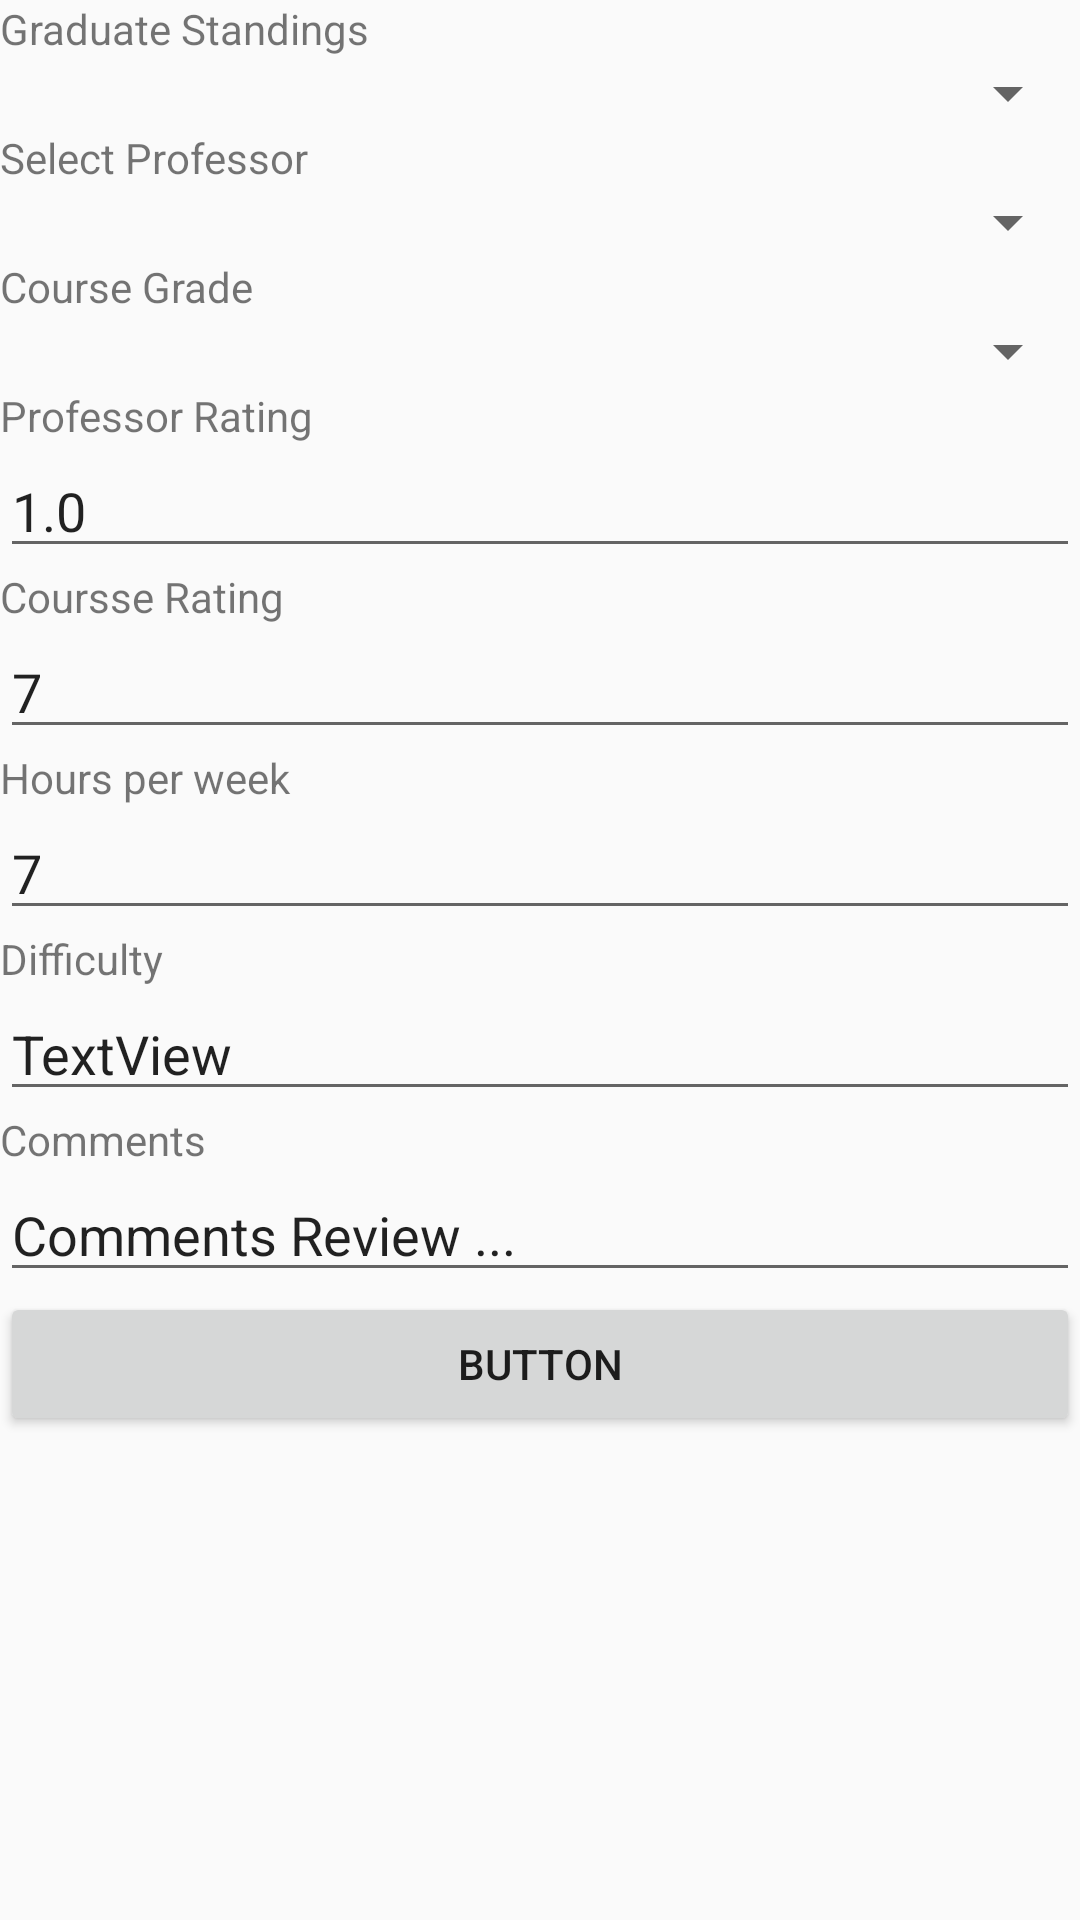

The Android layout XML behind this screen, and the referenced resources:
<!-- AndroidManifest.xml: application theme AppTheme -->
<!-- res/layout/activity_course_survey.xml -->
<?xml version="1.0" encoding="utf-8"?>
<androidx.constraintlayout.widget.ConstraintLayout xmlns:android="http://schemas.android.com/apk/res/android"
    xmlns:app="http://schemas.android.com/apk/res-auto"
    xmlns:tools="http://schemas.android.com/tools"
    android:layout_width="match_parent"
    android:layout_height="match_parent"
    tools:context=".CourseSurvey">

    <ScrollView
        android:layout_width="match_parent"
        android:layout_height="match_parent">

        <LinearLayout
            android:layout_width="match_parent"
            android:layout_height="wrap_content"
            android:orientation="vertical" >

            <TextView
                android:id="@+id/textView6"
                android:layout_width="match_parent"
                android:layout_height="wrap_content"
                android:text="Graduate Standings" />

            <Spinner
                android:id="@+id/standingsReview"
                android:layout_width="match_parent"
                android:layout_height="wrap_content" />

            <TextView
                android:id="@+id/textView8"
                android:layout_width="match_parent"
                android:layout_height="wrap_content"
                android:text="Select Professor" />

            <Spinner
                android:id="@+id/porfessorSelection"
                android:layout_width="match_parent"
                android:layout_height="wrap_content" />

            <TextView
                android:id="@+id/textView7"
                android:layout_width="match_parent"
                android:layout_height="wrap_content"
                android:text="Course Grade" />

            <Spinner
                android:id="@+id/gradeReview"
                android:layout_width="match_parent"
                android:layout_height="wrap_content" />

            <TextView
                android:id="@+id/textView9"
                android:layout_width="match_parent"
                android:layout_height="wrap_content"
                android:text="Professor Rating" />

            <EditText
                android:inputType="number"
                android:id="@+id/professorRatingReview"
                android:layout_width="match_parent"
                android:layout_height="wrap_content"
                android:text="1.0" />


            <TextView
                android:id="@+id/textViewsdfs"
                android:layout_width="match_parent"
                android:layout_height="wrap_content"
                android:text="Coursse Rating" />

            <EditText
                android:inputType="number"
                android:id="@+id/courseRatingreview"
                android:layout_width="match_parent"
                android:layout_height="wrap_content"
                android:text="7" />

            <TextView
                android:id="@+id/textView11"
                android:layout_width="match_parent"
                android:layout_height="wrap_content"
                android:text="Hours per week" />

            <EditText
                android:inputType="number"
                android:id="@+id/hoursReview"
                android:layout_width="match_parent"
                android:layout_height="wrap_content"
                android:text="7" />

            <TextView
                android:id="@+id/textView13"
                android:layout_width="match_parent"
                android:layout_height="wrap_content"
                android:text="Difficulty" />

            <EditText
                android:inputType="number"
                android:id="@+id/difficultyreview"
                android:layout_width="match_parent"
                android:layout_height="wrap_content"
                android:text="TextView" />

            <TextView
                android:id="@+id/textView15"
                android:layout_width="match_parent"
                android:layout_height="wrap_content"
                android:text="Comments" />

            <EditText
                android:id="@+id/commentsReview"
                android:layout_width="match_parent"
                android:layout_height="wrap_content"
                android:text="Comments Review ..." />

            <Button
                android:id="@+id/submitSurvey"
                android:layout_width="match_parent"
                android:layout_height="wrap_content"
                android:text="Button" />
        </LinearLayout>
    </ScrollView>

</androidx.constraintlayout.widget.ConstraintLayout>
<!-- resources referenced by this layout -->
<resources>
  <style name="AppTheme" parent="Theme.AppCompat.Light.DarkActionBar">
          
          <item name="colorPrimary">@color/colorPrimary</item>
          <item name="colorPrimaryDark">@color/colorPrimaryDark</item>
          <item name="colorAccent">@color/colorAccent</item>
      </style>
  <color name="colorPrimary">#6200EE</color>
  <color name="colorPrimaryDark">#3700B3</color>
  <color name="colorAccent">#f50057</color>
</resources>
